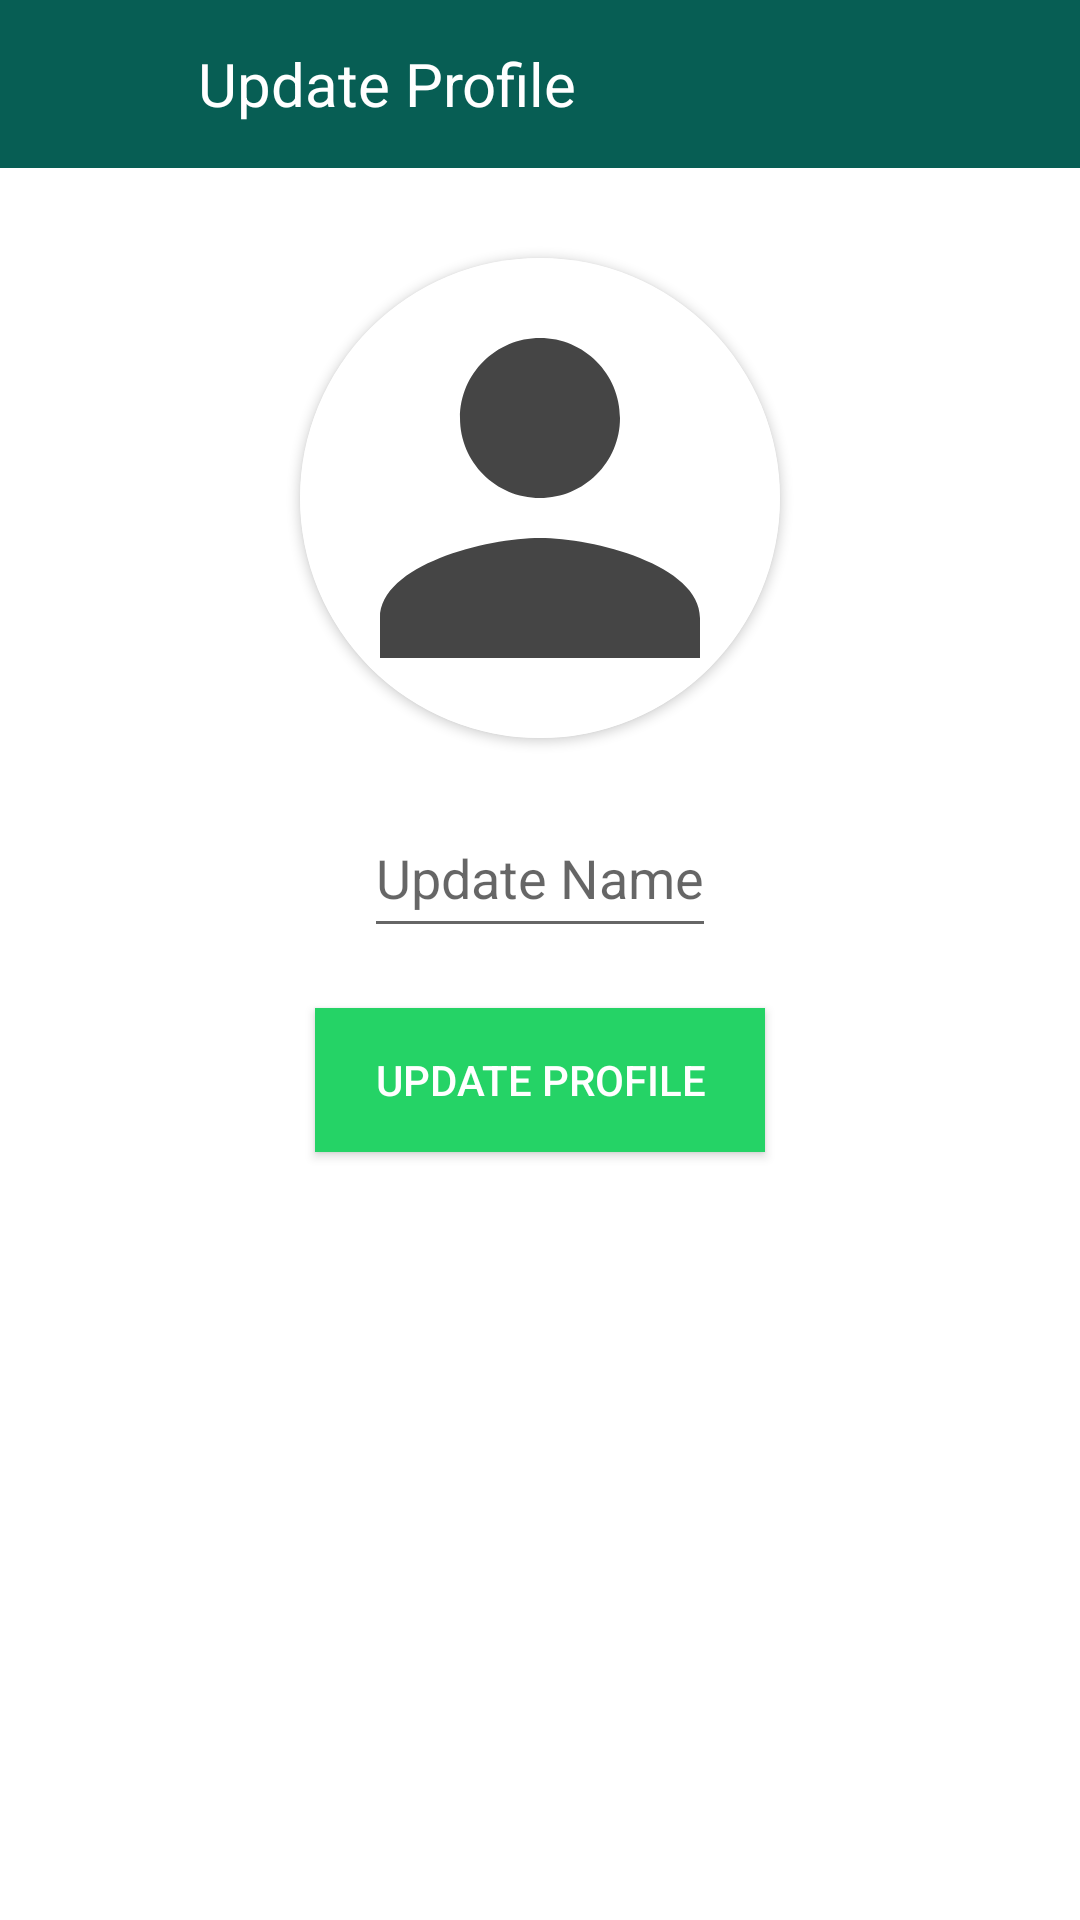

Write the Android layout XML for this screen, with the resource values it uses.
<!-- AndroidManifest.xml: application theme Theme.ClassSync -->
<!-- res/layout/activity_update_profile.xml -->
<?xml version="1.0" encoding="utf-8"?>
<RelativeLayout xmlns:android="http://schemas.android.com/apk/res/android"
    xmlns:app="http://schemas.android.com/apk/res-auto"
    xmlns:tools="http://schemas.android.com/tools"
    android:layout_width="match_parent"
    android:layout_height="match_parent"
    tools:context=".UpdateProfileActivity"
    android:background="@color/white">



    <androidx.appcompat.widget.Toolbar
        android:layout_width="match_parent"
        android:layout_height="?attr/actionBarSize"
        android:layout_marginTop="0dp"
        android:background="#075e54"
        android:id="@+id/toolbarOfUpdateProfile">

        <RelativeLayout
            android:layout_width="match_parent"
            android:layout_height="match_parent"
            android:gravity="center_vertical">

            <ImageButton
                android:id="@+id/backButtonOfUpdateProfile"
                android:layout_width="40dp"
                android:layout_height="40dp"
                android:src="@drawable/ic_baseline_arrow_back_24"

                android:layout_centerVertical="true"
                android:backgroundTint="@color/white"
                android:background="@android:color/transparent"/>

            <TextView
                android:id="@+id/myAppText"
                android:layout_width="wrap_content"
                android:layout_height="wrap_content"
                android:text="Update Profile"
                android:layout_marginLeft="10dp"
                android:layout_toRightOf="@+id/backButtonOfUpdateProfile"
                android:layout_centerVertical="true"
                android:textColor="@color/white"
                android:textSize="20dp"/>
        </RelativeLayout>

    </androidx.appcompat.widget.Toolbar>


    <androidx.cardview.widget.CardView
        android:id="@+id/userImage_card_view"
        app:cardCornerRadius="110dp"
        android:layout_width="160dp"
        android:layout_height="160dp"
        android:layout_marginTop="30dp"
        android:layout_centerInParent="true"
        android:layout_below="@id/toolbarOfUpdateProfile">

        <ImageView
            android:id="@+id/getNewUserImageInImageView"
            android:layout_width="match_parent"
            android:layout_height="match_parent"
            android:background="@color/white"
            android:src="@drawable/ic_baseline_person_24"
            android:scaleType="centerCrop"/>

    </androidx.cardview.widget.CardView>



    <EditText
        android:id="@+id/getNewUserName"
        android:layout_width="wrap_content"
        android:hint="Update Name"
        android:layout_centerInParent="true"
        android:layout_height="50dp"
        android:layout_marginRight="90dp"
        android:layout_marginLeft="90dp"
        android:layout_marginTop="20dp"
        android:clickable="false"
        android:textAlignment="center"
        android:layout_below="@+id/userImage_card_view"
        android:inputType="textPersonName"
        android:maxLines="1" />


    <Button
        android:id="@+id/updateProfile_btn"
        android:layout_width="150dp"
        android:layout_height="wrap_content"
        android:layout_centerHorizontal="true"
        android:layout_below="@+id/getNewUserName"
        android:layout_marginTop="20dp"
        android:background="#25d366"
        android:text="Update profile"
        android:textColor="@color/white"/>

    <ProgressBar
        android:id="@+id/progressBarOfUpdateProfile"
        android:layout_width="wrap_content"
        android:layout_height="wrap_content"
        android:layout_centerInParent="true"
        android:visibility="invisible"
        android:layout_marginTop="20dp"
        android:layout_below="@+id/updateProfile_btn"/>


</RelativeLayout>
<!-- resources referenced by this layout -->
<resources>
  <color name="white">#FFFFFFFF</color>
  <!-- drawable ic_baseline_person_24 (drawable) -->
  <vector android:height="24dp" android:tint="#454545"
      android:viewportHeight="24" android:viewportWidth="24"
      android:width="24dp" xmlns:android="http://schemas.android.com/apk/res/android">
      <path android:fillColor="@android:color/white" android:pathData="M12,12c2.21,0 4,-1.79 4,-4s-1.79,-4 -4,-4 -4,1.79 -4,4 1.79,4 4,4zM12,14c-2.67,0 -8,1.34 -8,4v2h16v-2c0,-2.66 -5.33,-4 -8,-4z"/>
  </vector>
  <style name="Theme.ClassSync" parent="Theme.AppCompat.DayNight.NoActionBar">
          
          <item name="colorPrimary">@color/teal_700</item>
          <item name="colorPrimaryVariant">@color/whatsapp_dark_green</item>
          <item name="colorOnPrimary">@color/white</item>
          
          <item name="colorSecondary">@color/teal_200</item>
          <item name="colorSecondaryVariant">@color/teal_700</item>
          <item name="colorOnSecondary">@color/black</item>
          
          <item name="android:statusBarColor" tools:targetApi="l">?attr/colorPrimaryVariant</item>
          
      </style>
  <color name="teal_700">#FF018786</color>
  <color name="whatsapp_dark_green">#075e54</color>
  <color name="teal_200">#FF03DAC5</color>
  <color name="black">#FF000000</color>
</resources>
